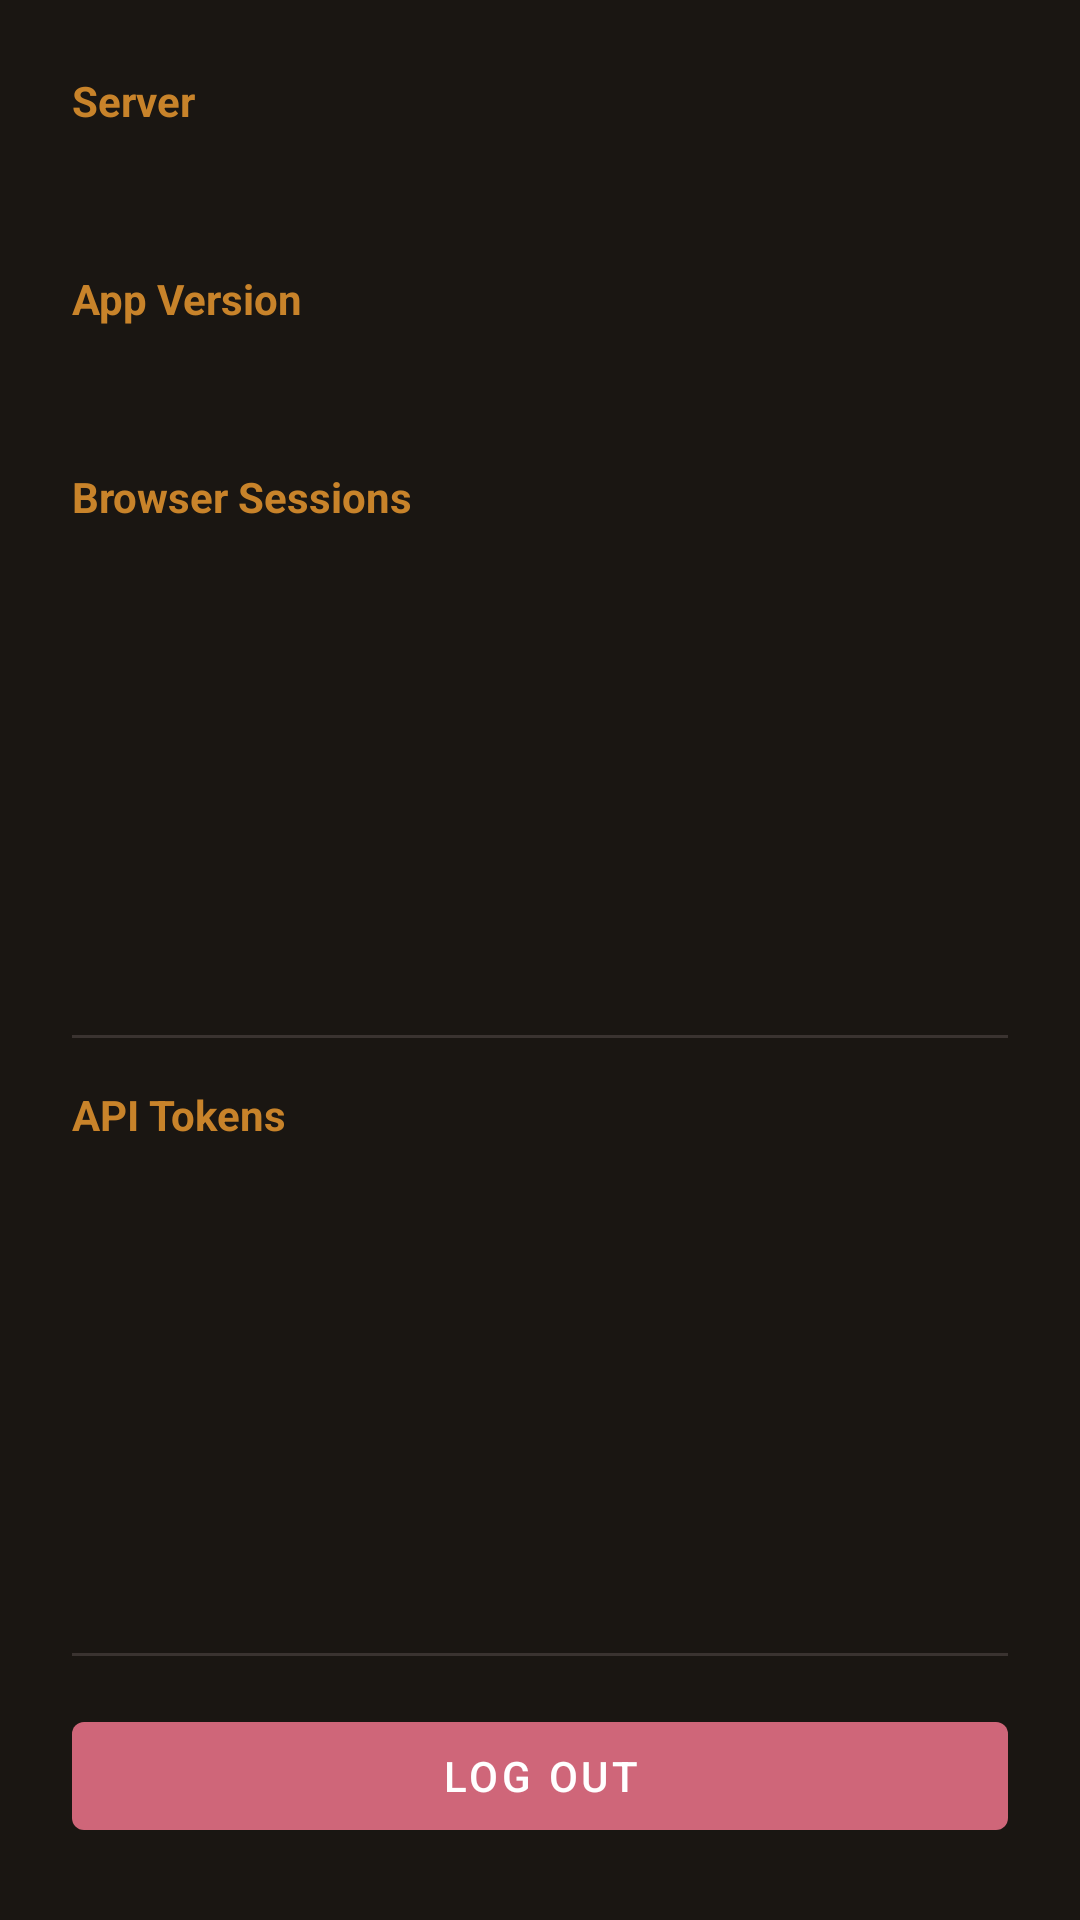

This screen was rendered from an Android layout file. Write that file and the resources it references.
<!-- AndroidManifest.xml: application theme Theme.WhiskyWise -->
<!-- res/layout/fragment_settings.xml -->
<?xml version="1.0" encoding="utf-8"?>
<LinearLayout xmlns:android="http://schemas.android.com/apk/res/android"
    xmlns:app="http://schemas.android.com/apk/res-auto"
    android:layout_width="match_parent"
    android:layout_height="match_parent"
    android:orientation="vertical"
    android:padding="24dp"
    android:background="@color/background">

    <TextView android:layout_width="wrap_content" android:layout_height="wrap_content"
        android:text="Server" android:textStyle="bold" android:textColor="@color/amber"
        android:textSize="14sp" android:layout_marginBottom="4dp"/>
    <TextView android:id="@+id/tvServerUrl" android:layout_width="match_parent"
        android:layout_height="wrap_content" android:textColor="@color/on_surface"
        android:layout_marginBottom="24dp"/>

    <TextView android:layout_width="wrap_content" android:layout_height="wrap_content"
        android:text="App Version" android:textStyle="bold" android:textColor="@color/amber"
        android:textSize="14sp" android:layout_marginBottom="4dp"/>
    <TextView android:id="@+id/tvAppVersion" android:layout_width="match_parent"
        android:layout_height="wrap_content" android:textColor="@color/on_surface"
        android:layout_marginBottom="24dp"/>

    <TextView android:layout_width="wrap_content" android:layout_height="wrap_content"
        android:text="Browser Sessions" android:textStyle="bold" android:textColor="@color/amber"
        android:textSize="14sp" android:layout_marginBottom="8dp"/>

    
    <androidx.recyclerview.widget.RecyclerView
        android:id="@+id/rvSessions"
        android:layout_width="match_parent"
        android:layout_height="0dp"
        android:layout_weight="1"
        android:layout_marginBottom="16dp"/>

    <View android:layout_width="match_parent" android:layout_height="1dp"
        android:background="@color/divider" android:layout_marginBottom="16dp"/>

    <TextView android:layout_width="wrap_content" android:layout_height="wrap_content"
        android:text="API Tokens" android:textStyle="bold" android:textColor="@color/amber"
        android:textSize="14sp" android:layout_marginBottom="8dp"/>

    
    <androidx.recyclerview.widget.RecyclerView
        android:id="@+id/rvTokens"
        android:layout_width="match_parent"
        android:layout_height="0dp"
        android:layout_weight="1"
        android:layout_marginBottom="16dp"/>

    <View android:layout_width="match_parent" android:layout_height="1dp"
        android:background="@color/divider" android:layout_marginBottom="16dp"/>

    <com.google.android.material.button.MaterialButton
        android:id="@+id/btnLogout"
        android:layout_width="match_parent" android:layout_height="wrap_content"
        android:text="Log Out"
        app:backgroundTint="@color/error"/>

</LinearLayout>
<!-- resources referenced by this layout -->
<resources>
  <color name="amber">#C8832A</color>
  <color name="background">#1A1612</color>
  <color name="divider">#3A3330</color>
  <color name="error">#CF6679</color>
  <color name="on_surface">#EDE0D0</color>
  <style name="Theme.WhiskyWise" parent="Theme.MaterialComponents.DayNight.NoActionBar">
          <item name="colorPrimary">@color/amber</item>
          <item name="colorPrimaryVariant">@color/amber_dark</item>
          <item name="colorSecondary">@color/amber</item>
          <item name="android:windowBackground">@color/background</item>
          <item name="android:statusBarColor">@android:color/transparent</item>
          <item name="android:navigationBarColor">@color/surface</item>
          <item name="windowActionBar">false</item>
          <item name="windowNoTitle">true</item>
      </style>
  <color name="amber_dark">#A06820</color>
  <color name="surface">#2A2320</color>
</resources>
